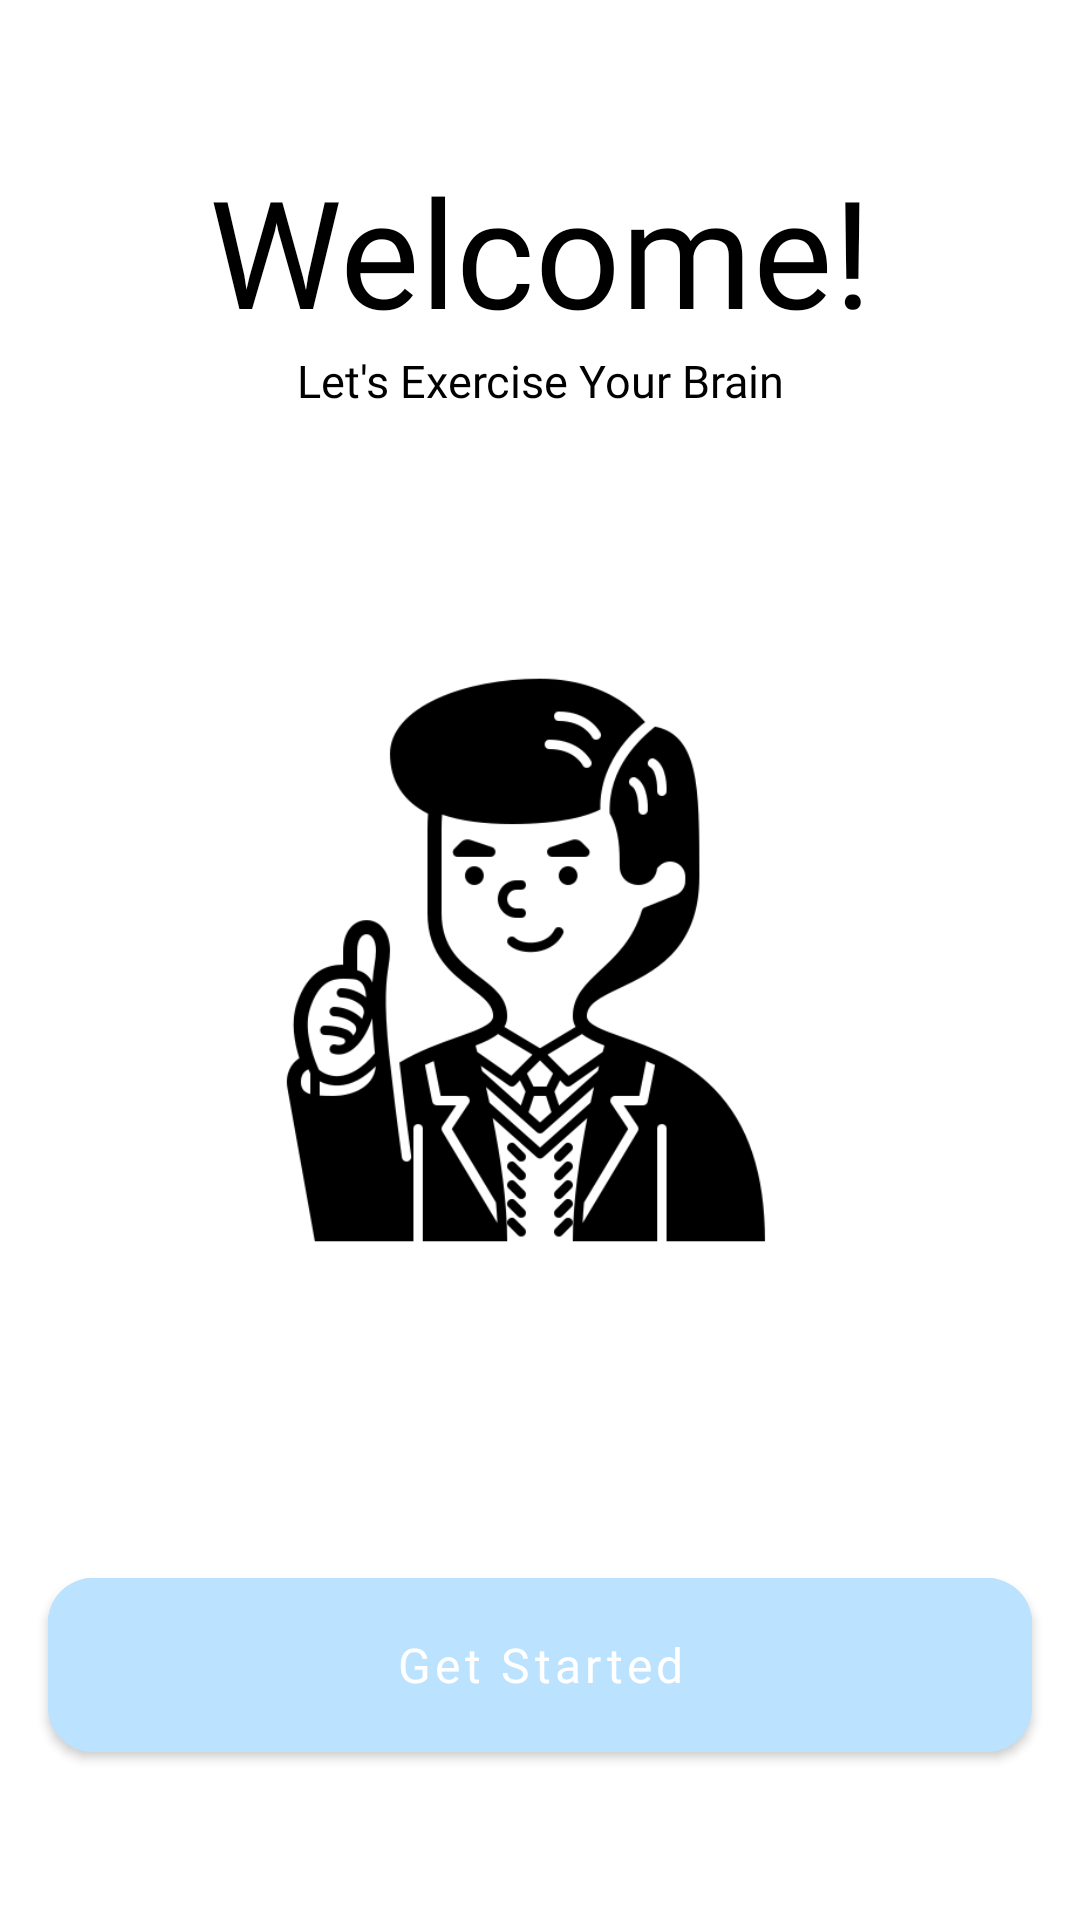

Produce the Android XML layout that renders to this screen, including the resource entries it uses.
<!-- AndroidManifest.xml: application theme Theme.QuizApp -->
<!-- res/layout/activity_welcome_page.xml -->
<?xml version="1.0" encoding="utf-8"?>
<layout>
    <androidx.constraintlayout.widget.ConstraintLayout xmlns:android="http://schemas.android.com/apk/res/android"
        xmlns:app="http://schemas.android.com/apk/res-auto"
        xmlns:tools="http://schemas.android.com/tools"
        android:layout_width="match_parent"
        android:layout_height="match_parent"
        tools:context=".welcomepage.WelcomePageActivity">

        <TextView
            android:id="@+id/tv_main_page"
            android:layout_width="wrap_content"
            android:layout_height="wrap_content"
            android:layout_marginTop="50dp"
            android:fontFamily="@font/poppins_extrabold"
            android:text="@string/welcome"
            android:textColor="@color/black"
            android:textSize="50sp"
            app:layout_constraintEnd_toEndOf="parent"
            app:layout_constraintStart_toStartOf="parent"
            app:layout_constraintTop_toTopOf="parent" />

        <TextView
            android:id="@+id/tv_main_page_desc"
            android:layout_width="wrap_content"
            android:layout_height="wrap_content"
            android:layout_marginStart="32dp"
            android:layout_marginEnd="32dp"
            android:fontFamily="@font/poppins_regular"
            android:gravity="center"
            android:text="@string/let_s_exercise_your_brain"
            android:textColor="@color/black"
            android:textSize="15sp"
            app:layout_constraintEnd_toEndOf="parent"
            app:layout_constraintStart_toStartOf="parent"
            app:layout_constraintTop_toBottomOf="@+id/tv_main_page" />

        <ImageView
            android:src="@drawable/img_business_man"
            android:layout_width="200dp"
            android:layout_height="200dp"
            android:maxWidth="200dp"
            android:maxHeight="200dp"
            app:layout_constraintTop_toTopOf="parent"
            app:layout_constraintBottom_toBottomOf="parent"
            app:layout_constraintStart_toStartOf="parent"
            app:layout_constraintEnd_toEndOf="parent"/>

        <com.google.android.material.button.MaterialButton
            android:id="@+id/btn_login"
            android:layout_width="match_parent"
            android:layout_height="70dp"
            android:layout_marginHorizontal="16dp"
            android:layout_marginBottom="50dp"
            android:backgroundTint="@color/baby_blue"
            android:fontFamily="@font/poppins_extrabold"
            android:text="Get Started"
            android:textSize="16sp"
            android:textAllCaps="false"
            android:textColor="@color/white"
            app:cornerRadius="15dp"
            app:layout_constraintBottom_toBottomOf="parent"
            app:layout_constraintEnd_toEndOf="parent"
            app:layout_constraintStart_toStartOf="parent" />

    </androidx.constraintlayout.widget.ConstraintLayout>
</layout>
<!-- resources referenced by this layout -->
<resources>
  <color name="baby_blue">#BBE2FF</color>
  <color name="black">#FF000000</color>
  <color name="white">#FFFFFFFF</color>
  <!-- drawable img_business_man: png bitmap (drawable, 24913 bytes) -->
  <string name="let_s_exercise_your_brain">Let\'s Exercise Your Brain</string>
  <string name="welcome">Welcome!</string>
  <style name="Theme.QuizApp" parent="Theme.MaterialComponents.DayNight.NoActionBar">
          
          <item name="colorPrimary">@color/purple_500</item>
          <item name="colorPrimaryVariant">@color/baby_blue</item>
          <item name="colorOnPrimary">@color/white</item>
          
          <item name="colorSecondary">@color/baby_blue</item>
          <item name="colorSecondaryVariant">@color/teal_700</item>
          <item name="colorOnSecondary">@color/black</item>
          
          <item name="android:statusBarColor" tools:targetApi="l">?attr/colorPrimaryVariant</item>
          
      </style>
  <color name="purple_500">#FF6200EE</color>
  <color name="teal_700">#FF018786</color>
</resources>
